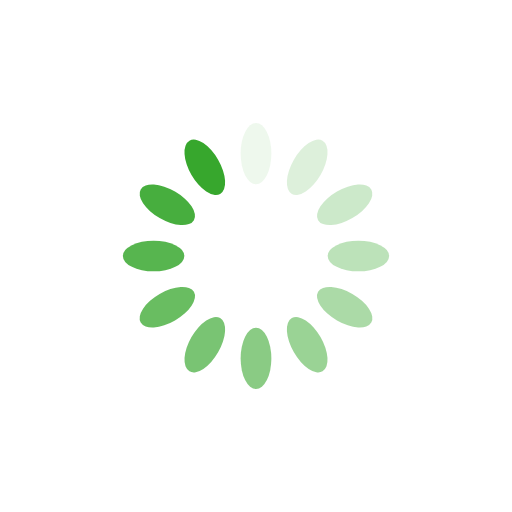
t = 0.00 s
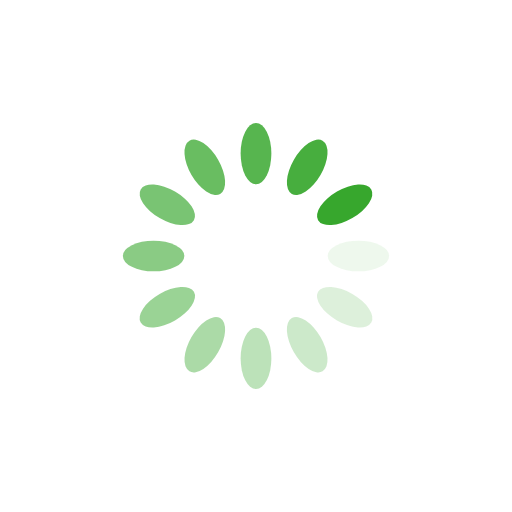
t = 0.25 s
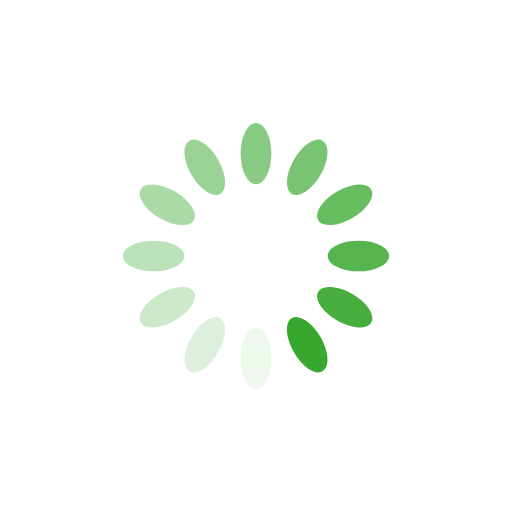
t = 0.50 s
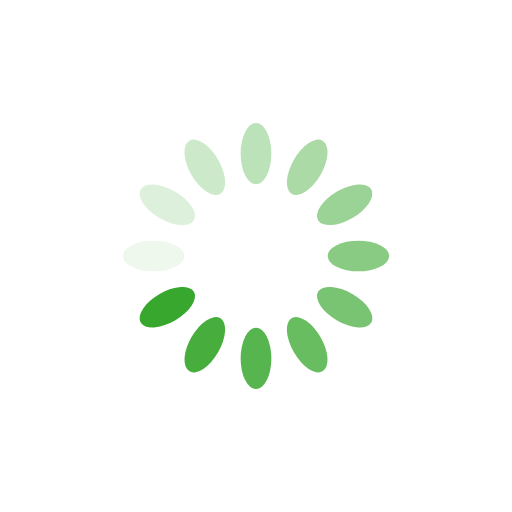
t = 0.75 s

The animated SVG that drew these frames (rendered in a browser with its animation timeline set to each time). Animation: 12 SMIL elements (animate=12); one cycle of 1.00 s, repeats indefinitely.

<?xml version="1.0" encoding="utf-8"?>
<svg xmlns="http://www.w3.org/2000/svg" xmlns:xlink="http://www.w3.org/1999/xlink" style="margin: auto; background: none; display: block; shape-rendering: auto;" width="200px" height="200px" viewBox="0 0 100 100" preserveAspectRatio="xMidYMid">
<g transform="rotate(0 50 50)">
  <rect x="47" y="24" rx="3" ry="6" width="6" height="12" fill="#37a72d">
    <animate attributeName="opacity" values="1;0" keyTimes="0;1" dur="1s" begin="-0.9166666666666666s" repeatCount="indefinite"></animate>
  </rect>
</g><g transform="rotate(30 50 50)">
  <rect x="47" y="24" rx="3" ry="6" width="6" height="12" fill="#37a72d">
    <animate attributeName="opacity" values="1;0" keyTimes="0;1" dur="1s" begin="-0.8333333333333334s" repeatCount="indefinite"></animate>
  </rect>
</g><g transform="rotate(60 50 50)">
  <rect x="47" y="24" rx="3" ry="6" width="6" height="12" fill="#37a72d">
    <animate attributeName="opacity" values="1;0" keyTimes="0;1" dur="1s" begin="-0.75s" repeatCount="indefinite"></animate>
  </rect>
</g><g transform="rotate(90 50 50)">
  <rect x="47" y="24" rx="3" ry="6" width="6" height="12" fill="#37a72d">
    <animate attributeName="opacity" values="1;0" keyTimes="0;1" dur="1s" begin="-0.6666666666666666s" repeatCount="indefinite"></animate>
  </rect>
</g><g transform="rotate(120 50 50)">
  <rect x="47" y="24" rx="3" ry="6" width="6" height="12" fill="#37a72d">
    <animate attributeName="opacity" values="1;0" keyTimes="0;1" dur="1s" begin="-0.5833333333333334s" repeatCount="indefinite"></animate>
  </rect>
</g><g transform="rotate(150 50 50)">
  <rect x="47" y="24" rx="3" ry="6" width="6" height="12" fill="#37a72d">
    <animate attributeName="opacity" values="1;0" keyTimes="0;1" dur="1s" begin="-0.5s" repeatCount="indefinite"></animate>
  </rect>
</g><g transform="rotate(180 50 50)">
  <rect x="47" y="24" rx="3" ry="6" width="6" height="12" fill="#37a72d">
    <animate attributeName="opacity" values="1;0" keyTimes="0;1" dur="1s" begin="-0.4166666666666667s" repeatCount="indefinite"></animate>
  </rect>
</g><g transform="rotate(210 50 50)">
  <rect x="47" y="24" rx="3" ry="6" width="6" height="12" fill="#37a72d">
    <animate attributeName="opacity" values="1;0" keyTimes="0;1" dur="1s" begin="-0.3333333333333333s" repeatCount="indefinite"></animate>
  </rect>
</g><g transform="rotate(240 50 50)">
  <rect x="47" y="24" rx="3" ry="6" width="6" height="12" fill="#37a72d">
    <animate attributeName="opacity" values="1;0" keyTimes="0;1" dur="1s" begin="-0.25s" repeatCount="indefinite"></animate>
  </rect>
</g><g transform="rotate(270 50 50)">
  <rect x="47" y="24" rx="3" ry="6" width="6" height="12" fill="#37a72d">
    <animate attributeName="opacity" values="1;0" keyTimes="0;1" dur="1s" begin="-0.16666666666666666s" repeatCount="indefinite"></animate>
  </rect>
</g><g transform="rotate(300 50 50)">
  <rect x="47" y="24" rx="3" ry="6" width="6" height="12" fill="#37a72d">
    <animate attributeName="opacity" values="1;0" keyTimes="0;1" dur="1s" begin="-0.08333333333333333s" repeatCount="indefinite"></animate>
  </rect>
</g><g transform="rotate(330 50 50)">
  <rect x="47" y="24" rx="3" ry="6" width="6" height="12" fill="#37a72d">
    <animate attributeName="opacity" values="1;0" keyTimes="0;1" dur="1s" begin="0s" repeatCount="indefinite"></animate>
  </rect>
</g>
<!-- [ldio] generated by https://loading.io/ --></svg>
